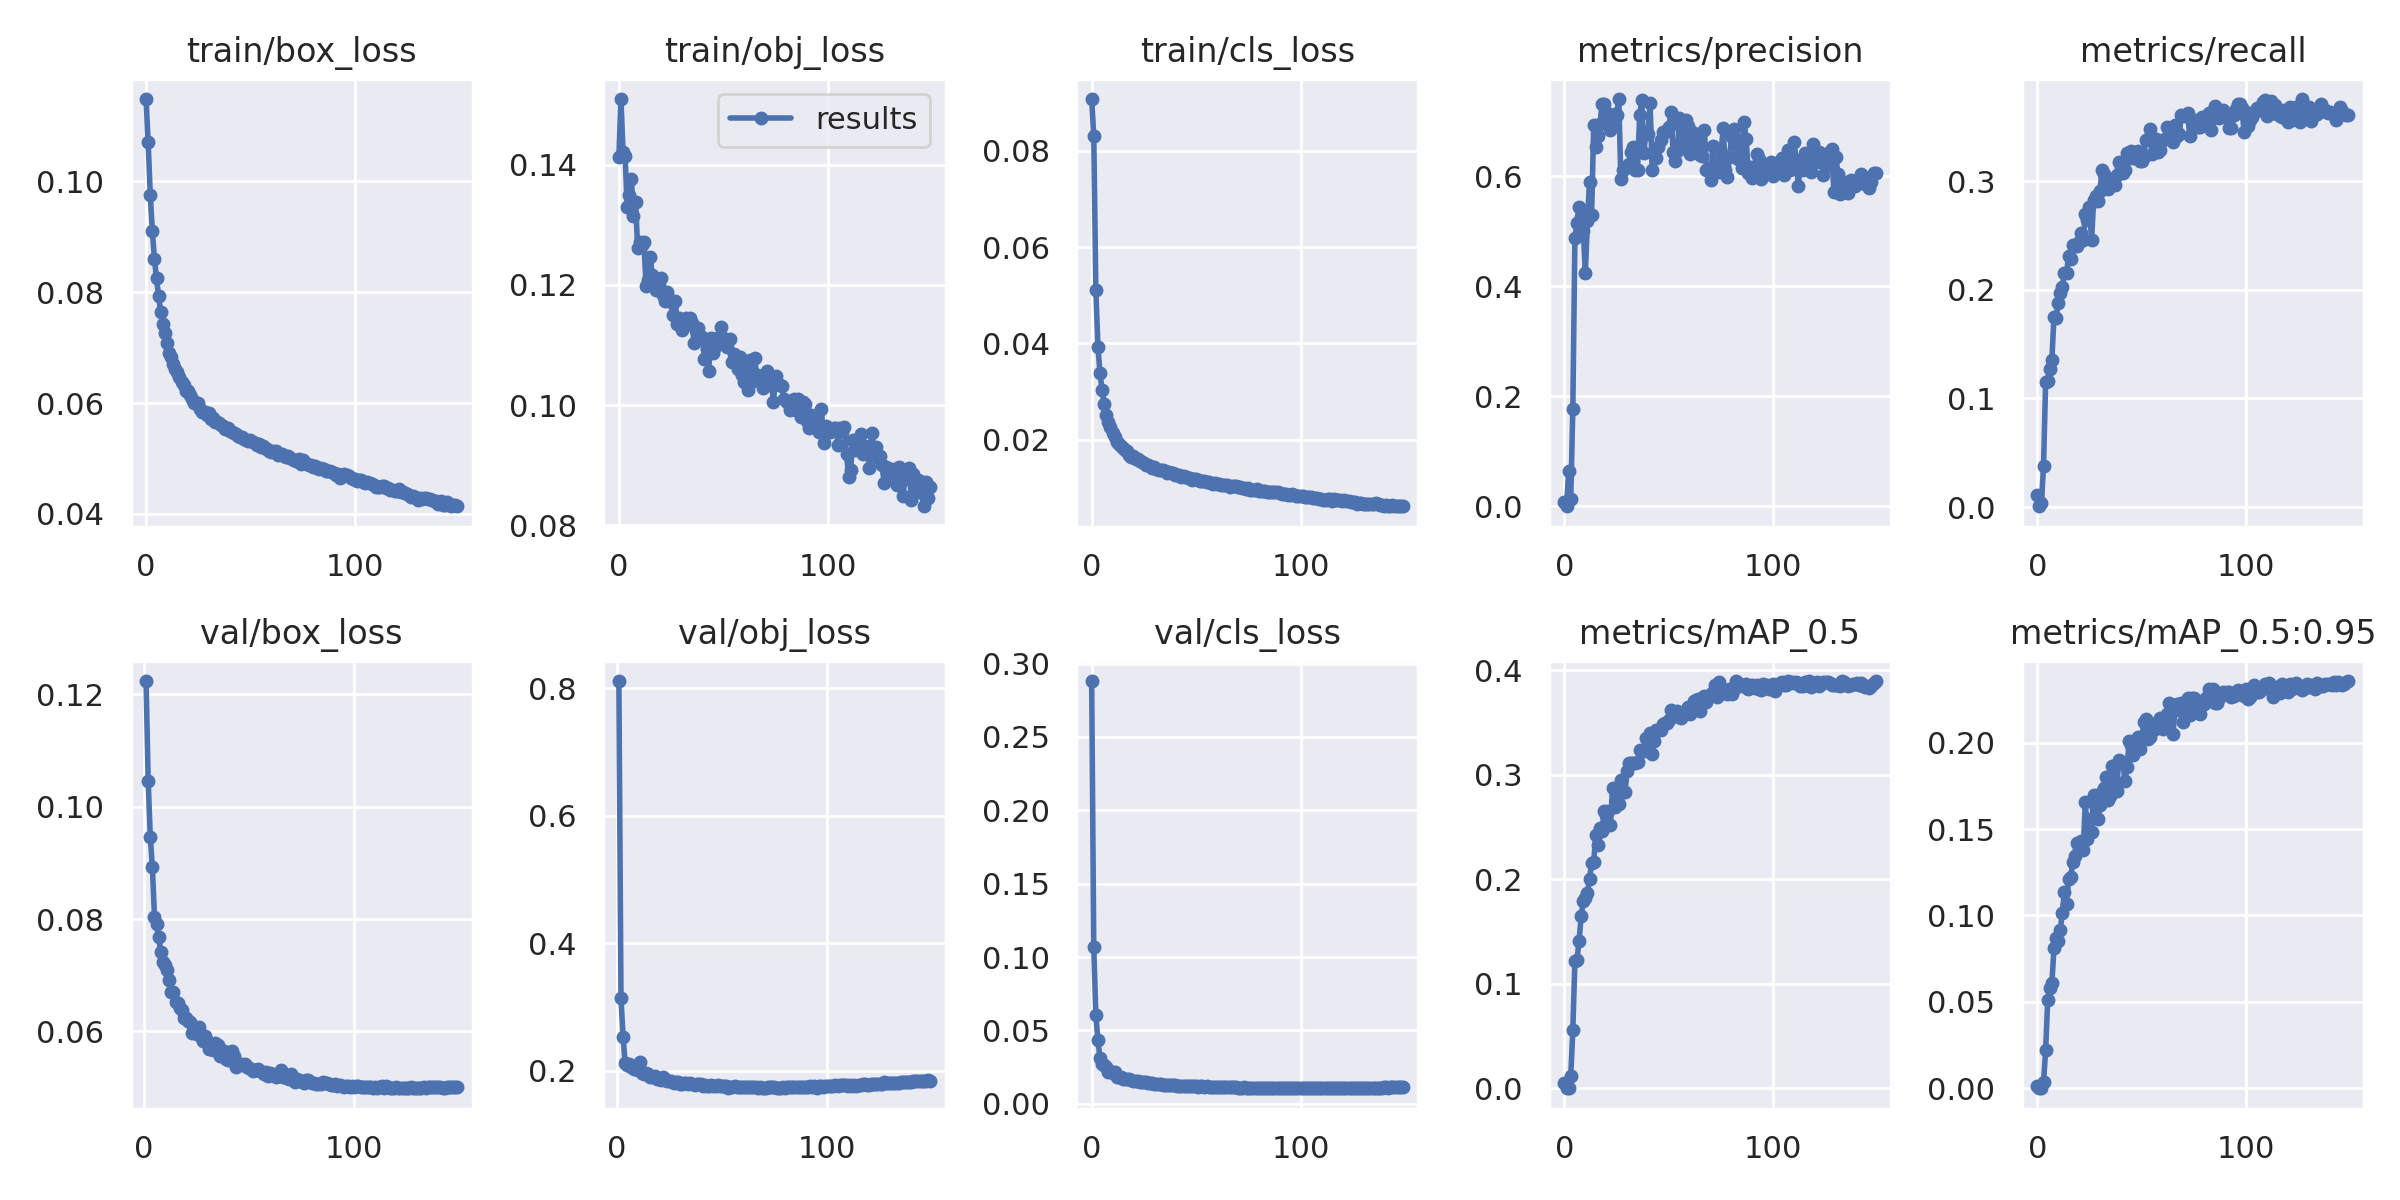

Data behind this chart, as committed beside it:
epoch, train/box_loss, train/obj_loss, train/cls_loss, metrics/precision, metrics/recall, metrics/mAP_0.5, metrics/mAP_0.5:0.95, val/box_loss, val/obj_loss, val/cls_loss, x/lr0, x/lr1, x/lr2
0, 0.1148, 0.1413, 0.09073, 0.007479, 0.01116, 0.00472, 0.001217, nan, nan, 0.2881, 0.07016, 0.003315, 0.003315
1, 0.107, 0.151, 0.08316, 0.0001283, 0.0008061, 6.5508e-05, 1.7037e-05, 0.1224, 0.8114, 0.1066, 0.04012, 0.006605, 0.006605
2, 0.09757, 0.1421, 0.05107, 0.06372, 0.004254, 0.0005836, 0.0001747, 0.1046, 0.3137, 0.06021, 0.01003, 0.00985, 0.00985
3, 0.091, 0.1414, 0.03929, 0.01295, 0.03752, 0.01141, 0.003402, 0.09465, 0.2525, 0.04324, 0.009802, 0.009802, 0.009802
4, 0.08602, 0.133, 0.03379, 0.1769, 0.115, 0.05606, 0.02198, 0.08924, 0.2115, 0.03094, 0.009802, 0.009802, 0.009802
5, 0.08246, 0.135, 0.03025, 0.4881, 0.1161, 0.1219, 0.0511, 0.0804, 0.2092, 0.02723, 0.009736, 0.009736, 0.009736
6, 0.0793, 0.1376, 0.02737, 0.5157, 0.1273, 0.1228, 0.05821, 0.07906, 0.2104, 0.02656, 0.00967, 0.00967, 0.00967
7, 0.07641, 0.1315, 0.02513, 0.5433, 0.1357, 0.1414, 0.06091, 0.07673, 0.205, 0.02488, 0.009604, 0.009604, 0.009604
8, 0.07432, 0.1338, 0.02372, 0.526, 0.1754, 0.1645, 0.08103, 0.0741, 0.2016, 0.02175, 0.009538, 0.009538, 0.009538
9, 0.07264, 0.1261, 0.02264, 0.5004, 0.1737, 0.1797, 0.08667, 0.07231, 0.202, 0.02204, 0.009472, 0.009472, 0.009472
10, 0.07087, 0.1271, 0.02141, 0.4247, 0.188, 0.1817, 0.0851, 0.0718, 0.2003, 0.02101, 0.009406, 0.009406, 0.009406
11, 0.06904, 0.1266, 0.02059, 0.5179, 0.1967, 0.1872, 0.09149, 0.07087, 0.2127, 0.02135, 0.00934, 0.00934, 0.00934
12, 0.06829, 0.1272, 0.01962, 0.5899, 0.2023, 0.2004, 0.1017, 0.0692, 0.1956, 0.01843, 0.009274, 0.009274, 0.009274
13, 0.06697, 0.1198, 0.01907, 0.5294, 0.2156, 0.2157, 0.1136, 0.06693, 0.1945, 0.01802, 0.009208, 0.009208, 0.009208
14, 0.06606, 0.1207, 0.01868, 0.6933, 0.2151, 0.2171, 0.1068, 0.06699, 0.1964, 0.01843, 0.009142, 0.009142, 0.009142
15, 0.06556, 0.1246, 0.0184, 0.6526, 0.2312, 0.2424, 0.121, 0.06527, 0.1945, 0.01713, 0.009076, 0.009076, 0.009076
16, 0.06477, 0.1217, 0.01789, 0.6725, 0.2281, 0.2331, 0.122, 0.06499, 0.1899, 0.01693, 0.00901, 0.00901, 0.00901
17, 0.06377, 0.1201, 0.01761, 0.6958, 0.2412, 0.249, 0.131, 0.06409, 0.189, 0.01657, 0.008944, 0.008944, 0.008944
18, 0.0633, 0.1191, 0.01692, 0.7318, 0.2404, 0.2468, 0.1342, 0.06376, 0.1909, 0.01681, 0.008878, 0.008878, 0.008878
19, 0.06221, 0.12, 0.01649, 0.7319, 0.2405, 0.2653, 0.1417, 0.06241, 0.1873, 0.01617, 0.008812, 0.008812, 0.008812
20, 0.06221, 0.1211, 0.01656, 0.717, 0.2437, 0.2614, 0.1383, 0.06237, 0.1868, 0.0156, 0.008746, 0.008746, 0.008746
21, 0.0614, 0.1183, 0.0161, 0.7062, 0.2523, 0.2651, 0.1428, 0.06191, 0.1851, 0.01535, 0.00868, 0.00868, 0.00868
22, 0.06069, 0.1174, 0.01602, 0.6849, 0.2462, 0.2521, 0.1381, 0.06172, 0.1898, 0.01576, 0.008614, 0.008614, 0.008614
23, 0.06004, 0.1188, 0.01566, 0.6905, 0.27, 0.2874, 0.1657, 0.05968, 0.1843, 0.01507, 0.008548, 0.008548, 0.008548
24, 0.05994, 0.1175, 0.01531, 0.7133, 0.2646, 0.2694, 0.1445, 0.06058, 0.1835, 0.01456, 0.008482, 0.008482, 0.008482
25, 0.05995, 0.1172, 0.01517, 0.7114, 0.2757, 0.2814, 0.156, 0.05955, 0.1839, 0.01473, 0.008416, 0.008416, 0.008416
26, 0.05889, 0.115, 0.01487, 0.7403, 0.2457, 0.2717, 0.1484, 0.0607, 0.1829, 0.01457, 0.00835, 0.00835, 0.00835
27, 0.0584, 0.1174, 0.01474, 0.5955, 0.2827, 0.295, 0.1697, 0.05895, 0.181, 0.01424, 0.008284, 0.008284, 0.008284
28, 0.05843, 0.1135, 0.0145, 0.6109, 0.2859, 0.2835, 0.1625, 0.05824, 0.1825, 0.01409, 0.008218, 0.008218, 0.008218
29, 0.05782, 0.1145, 0.01422, 0.6163, 0.2818, 0.2839, 0.156, 0.05921, 0.1819, 0.01406, 0.008152, 0.008152, 0.008152
30, 0.05823, 0.1125, 0.01437, 0.6166, 0.2913, 0.3039, 0.164, 0.05835, 0.1794, 0.01362, 0.008086, 0.008086, 0.008086
31, 0.0572, 0.1135, 0.01403, 0.6214, 0.3104, 0.3118, 0.1716, 0.0568, 0.1791, 0.01333, 0.00802, 0.00802, 0.00802
32, 0.05739, 0.1145, 0.01383, 0.6438, 0.3062, 0.3115, 0.1736, 0.05728, 0.18, 0.01327, 0.007954, 0.007954, 0.007954
33, 0.05667, 0.1134, 0.01369, 0.6525, 0.2955, 0.311, 0.1799, 0.05667, 0.1796, 0.01333, 0.007888, 0.007888, 0.007888
34, 0.05656, 0.1145, 0.01364, 0.6107, 0.2928, 0.3115, 0.1667, 0.05787, 0.1792, 0.0131, 0.007822, 0.007822, 0.007822
35, 0.05645, 0.1136, 0.01344, 0.6118, 0.3004, 0.3128, 0.1689, 0.05766, 0.1799, 0.01306, 0.007756, 0.007756, 0.007756
36, 0.05601, 0.1104, 0.01311, 0.7113, 0.3018, 0.3234, 0.1862, 0.05562, 0.1789, 0.01301, 0.00769, 0.00769, 0.00769
37, 0.05585, 0.1125, 0.01328, 0.7377, 0.2968, 0.3224, 0.1763, 0.05615, 0.178, 0.01295, 0.007624, 0.007624, 0.007624
38, 0.05534, 0.1128, 0.01313, 0.6413, 0.3055, 0.3226, 0.172, 0.05654, 0.1787, 0.01258, 0.007558, 0.007558, 0.007558
39, 0.05545, 0.1112, 0.01312, 0.6803, 0.3179, 0.3354, 0.19, 0.05507, 0.1793, 0.01254, 0.007492, 0.007492, 0.007492
40, 0.05487, 0.1114, 0.0128, 0.6776, 0.3133, 0.3301, 0.1888, 0.05485, 0.1786, 0.01266, 0.007426, 0.007426, 0.007426
41, 0.05485, 0.1076, 0.01267, 0.7339, 0.3073, 0.3404, 0.1884, 0.05486, 0.1759, 0.01244, 0.00736, 0.00736, 0.00736
42, 0.05452, 0.1093, 0.01274, 0.6107, 0.3102, 0.3197, 0.1779, 0.0566, 0.1771, 0.01222, 0.007294, 0.007294, 0.007294
43, 0.05434, 0.1057, 0.01237, 0.6406, 0.3256, 0.3327, 0.1861, 0.05565, 0.1763, 0.01243, 0.007228, 0.007228, 0.007228
44, 0.05411, 0.1112, 0.01244, 0.6338, 0.3214, 0.3428, 0.2012, 0.05375, 0.1755, 0.01221, 0.007162, 0.007162, 0.007162
45, 0.05391, 0.1086, 0.01232, 0.6532, 0.3281, 0.3433, 0.1988, 0.05414, 0.1777, 0.0123, 0.007096, 0.007096, 0.007096
46, 0.05387, 0.1096, 0.0121, 0.6667, 0.3216, 0.343, 0.193, 0.05427, 0.1763, 0.01201, 0.00703, 0.00703, 0.00703
47, 0.05352, 0.1112, 0.01209, 0.6809, 0.3255, 0.3483, 0.1979, 0.05405, 0.1762, 0.01206, 0.006964, 0.006964, 0.006964
48, 0.05333, 0.1107, 0.01176, 0.6796, 0.328, 0.3498, 0.2033, 0.05419, 0.1767, 0.01222, 0.006898, 0.006898, 0.006898
49, 0.05312, 0.1129, 0.01191, 0.6846, 0.3189, 0.3493, 0.1966, 0.05369, 0.1753, 0.012, 0.006832, 0.006832, 0.006832
50, 0.05327, 0.1112, 0.01178, 0.6894, 0.3186, 0.3527, 0.202, 0.05351, 0.1761, 0.01194, 0.006766, 0.006766, 0.006766
51, 0.05305, 0.1109, 0.01157, 0.7167, 0.3226, 0.362, 0.2117, 0.05333, 0.1762, 0.01176, 0.0067, 0.0067, 0.0067
52, 0.05278, 0.1097, 0.01144, 0.6444, 0.3376, 0.3594, 0.2136, 0.05297, 0.1762, 0.01178, 0.006634, 0.006634, 0.006634
53, 0.05249, 0.111, 0.01151, 0.6274, 0.3391, 0.3601, 0.2022, 0.05318, 0.1731, 0.01179, 0.006568, 0.006568, 0.006568
54, 0.05257, 0.1071, 0.01147, 0.6463, 0.3482, 0.361, 0.2034, 0.05338, 0.1746, 0.01158, 0.006502, 0.006502, 0.006502
55, 0.05206, 0.1084, 0.01133, 0.705, 0.3245, 0.3551, 0.2064, 0.053, 0.1747, 0.01181, 0.006436, 0.006436, 0.006436
56, 0.05234, 0.1072, 0.01133, 0.6999, 0.3267, 0.3549, 0.208, 0.05273, 0.1752, 0.01168, 0.00637, 0.00637, 0.00637
57, 0.05184, 0.1059, 0.01095, 0.652, 0.339, 0.3595, 0.2115, 0.05242, 0.1735, 0.01136, 0.006304, 0.006304, 0.006304
58, 0.05168, 0.108, 0.01092, 0.7023, 0.3267, 0.3613, 0.2086, 0.05274, 0.1745, 0.01165, 0.006238, 0.006238, 0.006238
59, 0.05139, 0.105, 0.01102, 0.6905, 0.3288, 0.3653, 0.2144, 0.05204, 0.1747, 0.01138, 0.006172, 0.006172, 0.006172
... 90 more rows
